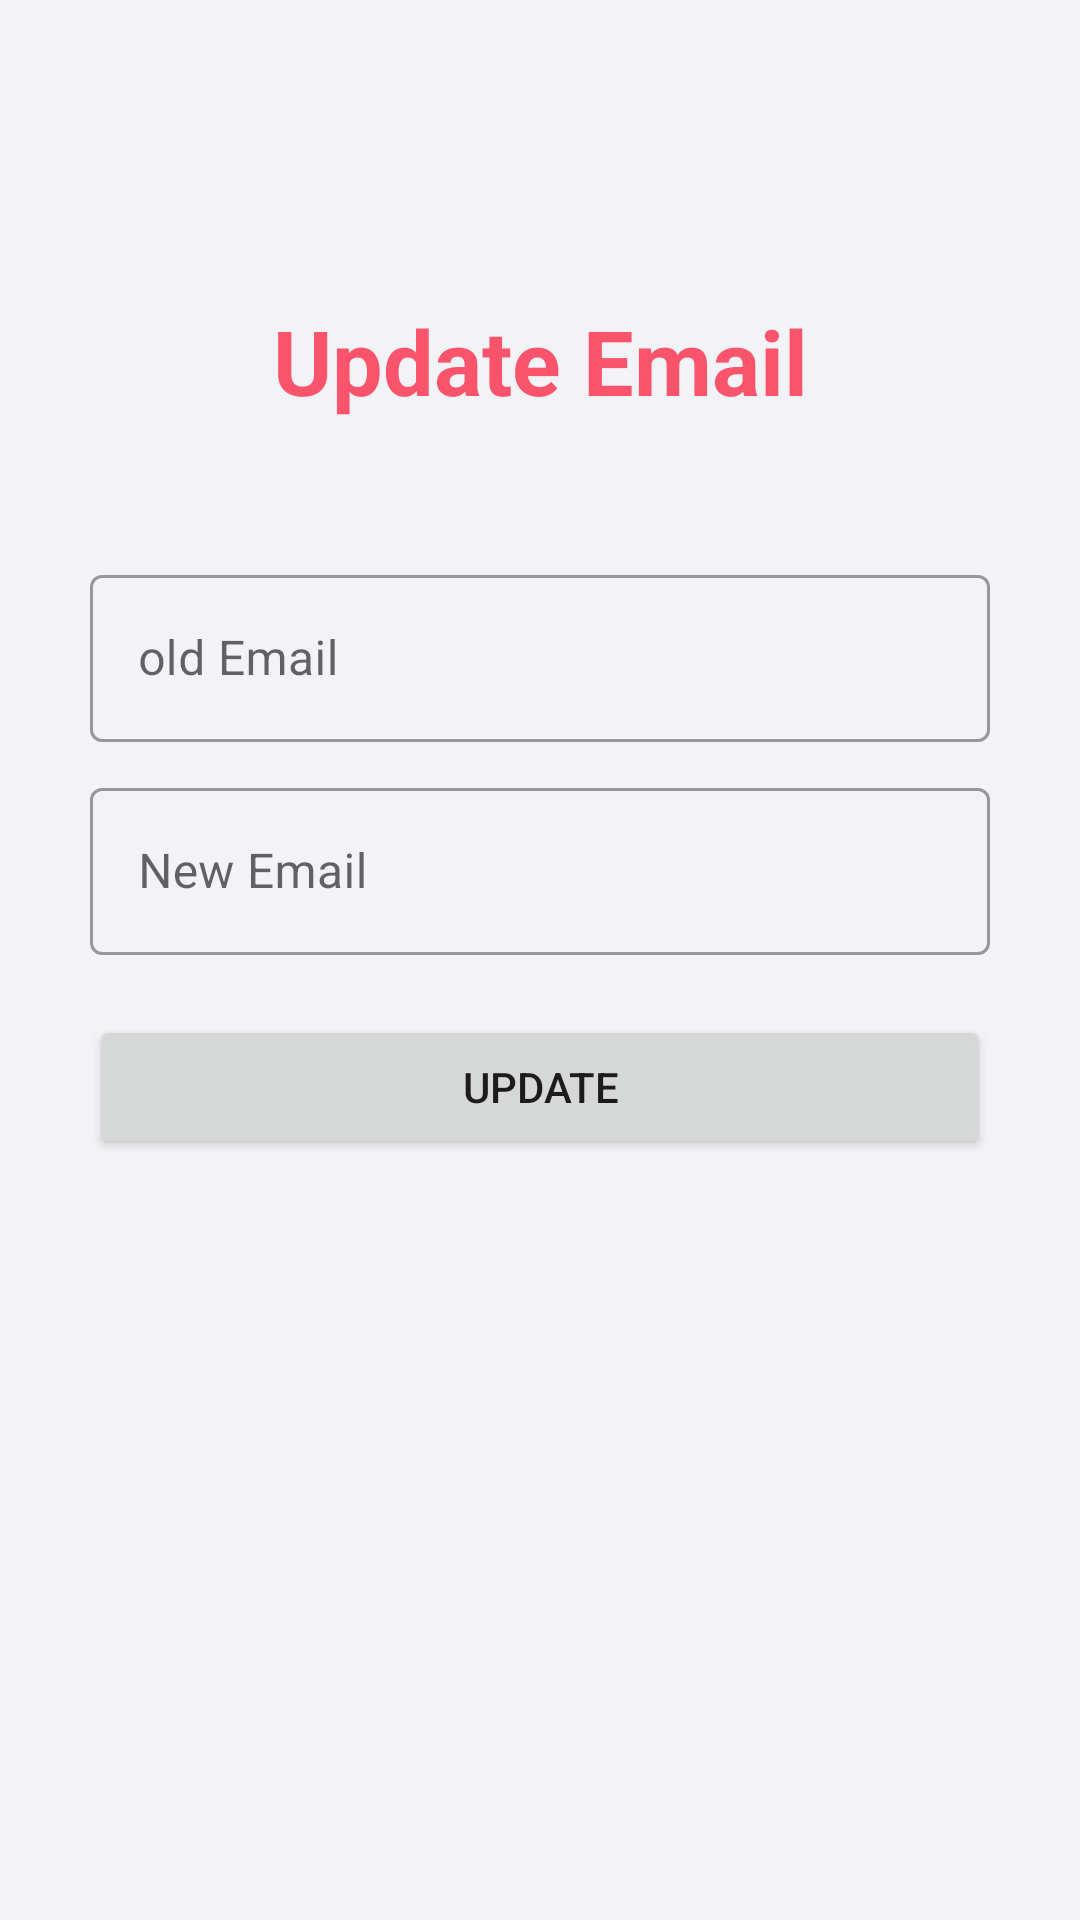

Reconstruct the res/layout file that produces this screen, plus the resources it refers to.
<!-- AndroidManifest.xml: application theme Theme.WriteNow -->
<!-- res/layout/activity_update_email.xml -->
<?xml version="1.0" encoding="utf-8"?>
<RelativeLayout xmlns:android="http://schemas.android.com/apk/res/android"
    xmlns:app="http://schemas.android.com/apk/res-auto"
    xmlns:tools="http://schemas.android.com/tools"
    android:layout_width="match_parent"
    android:layout_height="match_parent"
    tools:context=".updateEmail"
    android:background="#F3F3F7">

    <TextView
        android:id="@+id/tv1"
        android:layout_width="match_parent"
        android:layout_height="wrap_content"
        android:layout_marginTop="100dp"
        android:layout_marginBottom="10dp"
        android:gravity="center"
        android:text="Update Email"
        android:textAlignment="center"
        android:textColor="#F9546B"
        android:textSize="30sp"
        android:textStyle="bold" />

    <ProgressBar
        android:id="@+id/Progressbarid"
        style="@style/Widget.AppCompat.ProgressBar.Horizontal"
        android:layout_width="match_parent"
        android:layout_height="wrap_content"
        android:layout_below="@+id/tv1"
        android:layout_marginLeft="20dp"
        android:layout_marginRight="20dp"
        android:layout_marginBottom="20dp"
        android:indeterminate="true"
        android:indeterminateTint="#F9546B"
        android:visibility="invisible" />


    <com.google.android.material.textfield.TextInputLayout
        android:id="@+id/oldEmail"
        style="@style/Widget.MaterialComponents.TextInputLayout.OutlinedBox"
        android:layout_width="match_parent"
        android:layout_height="wrap_content"
        android:layout_below="@id/Progressbarid"
        android:layout_marginLeft="30dp"
        android:layout_marginRight="30dp"
        android:layout_marginBottom="10dp"
        android:hint="old Email">

        <com.google.android.material.textfield.TextInputEditText
            android:id="@+id/oldEmailid"
            android:layout_width="match_parent"
            android:layout_height="wrap_content"
            android:inputType="textEmailAddress"

            />

    </com.google.android.material.textfield.TextInputLayout>


    <com.google.android.material.textfield.TextInputLayout
        android:id="@+id/newEmail"
        style="@style/Widget.MaterialComponents.TextInputLayout.OutlinedBox"
        android:layout_width="match_parent"
        android:layout_height="wrap_content"
        android:layout_below="@id/oldEmail"
        android:layout_marginLeft="30dp"
        android:layout_marginRight="30dp"
        android:layout_marginBottom="10dp"
        android:hint="New Email">

        <com.google.android.material.textfield.TextInputEditText
            android:id="@+id/newEmailid"
            android:layout_width="match_parent"
            android:layout_height="wrap_content"
            android:inputType="textEmailAddress"

            />
    </com.google.android.material.textfield.TextInputLayout>

    <Button
        android:id="@+id/UpdateEmailbuttonid"
        android:layout_width="match_parent"
        android:layout_height="wrap_content"
        android:layout_below="@id/newEmail"
        android:layout_centerHorizontal="true"
        android:layout_marginLeft="30dp"
        android:layout_marginTop="10dp"
        android:layout_marginRight="30dp"
        android:text="Update" />

</RelativeLayout>
<!-- resources referenced by this layout -->
<resources>
  <style name="Theme.WriteNow" parent="Theme.MaterialComponents.DayNight.DarkActionBar">
          
          <item name="colorPrimary">#F9546B</item>
          <item name="colorPrimaryVariant">#D8F9546B</item>
          <item name="colorOnPrimary">@color/white</item>
          
          <item name="colorSecondary">@color/teal_200</item>
          <item name="colorSecondaryVariant">@color/teal_700</item>
          <item name="colorOnSecondary">@color/black</item>
          
          <item name="android:statusBarColor" tools:targetApi="l">?attr/colorPrimaryVariant</item>
          
      </style>
      //#7583FF
  <color name="white">#FFFFFFFF</color>
  <color name="teal_200">#FF03DAC5</color>
  <color name="teal_700">#FF018786</color>
  <color name="black">#FF000000</color>
</resources>
